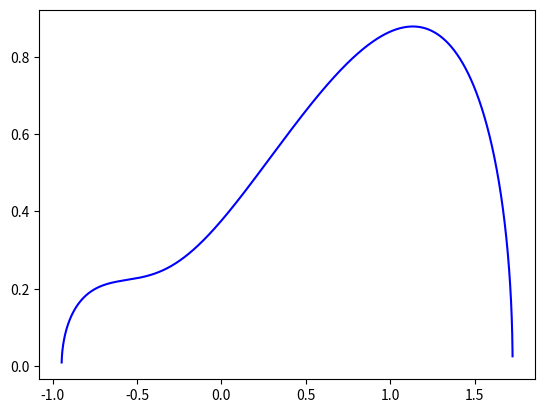

Write Python code to recreate this figure. (Note: this script raises an exception after producing the figure.)
import numpy as np
import matplotlib.pyplot as plt

global mu0
mu0 = 3/2**(2/3)
print(mu0**2)

def V_func(K_bar, mu_bar, sigma):
    K = K_bar*mu0**0.5
    mu = mu_bar*mu0
    # sigma = sigma*mu0**1.5
    return ((K**4)/8 - (mu*K**2)/4 - sigma*K/2)/mu0**2

def Kdash_func(K_bar, mu_bar, sigma, E):
    res = 2*(E-V_func(K_bar, mu_bar, sigma))*mu0**2
    res = (res**0.5) / mu0
    return res, -1*res

# Generate K values and calculate V
K = np.linspace(-1.2, 2, 10000)

# Plot the function
colors = ['blue', 'green']
n = [2,5]
# Plotting
for idx, E in enumerate([0.253, 0.32]):
    Ebar = E / mu0**2
    p, m = Kdash_func(K, 0.5 * mu0, 1, Ebar)
    color = colors[idx]
    plt.plot(K, p, color=color, label=f'n = {n[idx]} (Positive Kdash)')
    plt.plot(K, m, color=colormu )

# Add axes lines
plt.axhline(0, color='black', linewidth=0.8, linestyle='solid')  # x-axis
plt.axvline(0, color='black', linewidth=0.8, linestyle='solid')  # y-axis

# Add labels and title
plt.xlabel(r'$K$', fontsize=12)
plt.ylabel(r"${K'}$", fontsize=12)
plt.title("$K'$ vs $K$", fontsize=14)

# Activate grid and show legend
plt.grid(True)
plt.legend()
plt.show()